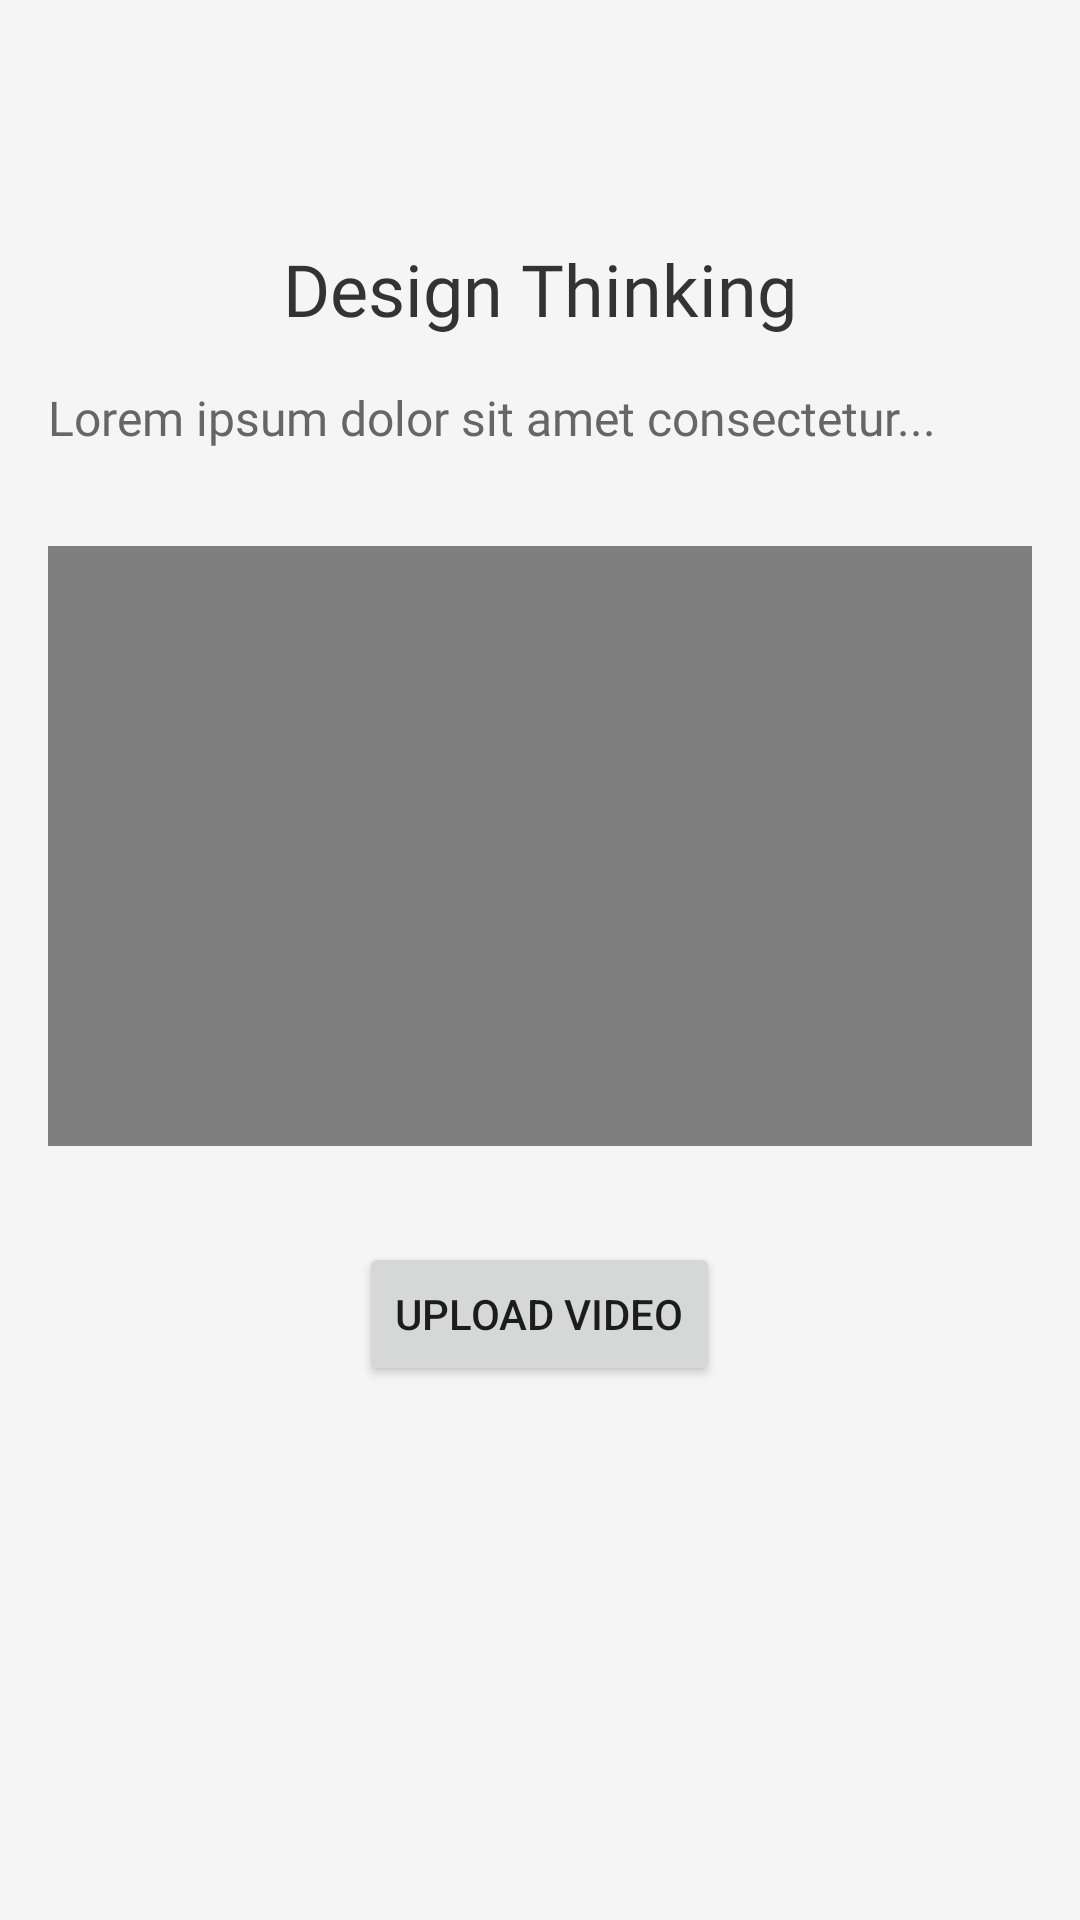

Produce the Android XML layout that renders to this screen, including the resource entries it uses.
<!-- AndroidManifest.xml: application theme Theme.PajawanEduMobile -->
<!-- res/layout/activity_detail.xml -->
<RelativeLayout xmlns:android="http://schemas.android.com/apk/res/android"
    xmlns:tools="http://schemas.android.com/tools"
    android:layout_width="match_parent"
    android:layout_height="match_parent"
    android:background="#F5F5F5"
    tools:context=".DetailActivity">

    
    <ImageView
        android:id="@+id/back_button"
        android:layout_width="32dp"
        android:layout_height="32dp"
        android:layout_margin="16dp"
        android:src="@drawable/ic_keyboard"
        android:layout_alignParentStart="true"
        android:layout_alignParentTop="true"
        android:contentDescription="@string/back" />

    
    <ImageView
        android:id="@+id/favorite_button"
        android:layout_width="32dp"
        android:layout_height="32dp"
        android:layout_margin="16dp"
        android:src="@drawable/ic_favorite"
        android:layout_alignParentEnd="true"
        android:layout_alignParentTop="true"
        android:contentDescription="@string/favorite" />

    
    <TextView
        android:id="@+id/title_text"
        android:layout_width="wrap_content"
        android:layout_height="wrap_content"
        android:layout_centerHorizontal="true"
        android:layout_below="@+id/back_button"
        android:text="Design Thinking"
        android:textSize="24sp"
        android:textColor="#333"
        android:layout_marginTop="16dp"
        android:fontFamily="@font/poppins_regular" />

    
    <TextView
        android:id="@+id/description_text"
        android:layout_width="match_parent"
        android:layout_height="wrap_content"
        android:layout_below="@+id/title_text"
        android:layout_marginStart="16dp"
        android:layout_marginTop="16dp"
        android:layout_marginEnd="16dp"
        android:layout_centerHorizontal="true"
        android:layout_marginBottom="16dp"
        android:fontFamily="@font/poppins_regular"
        android:text="Lorem ipsum dolor sit amet consectetur..."
        android:textColor="#666"
        android:textSize="16sp" />

    
    <VideoView
        android:id="@+id/video_view"
        android:layout_width="match_parent"
        android:layout_height="200dp"
        android:layout_below="@+id/description_text"
        android:layout_marginStart="16dp"
        android:layout_marginTop="16dp"
        android:layout_marginEnd="16dp"
        android:layout_marginBottom="16dp" />

    
    <Button
        android:id="@+id/upload_button"
        android:layout_width="wrap_content"
        android:layout_height="wrap_content"
        android:layout_below="@+id/video_view"
        android:layout_centerHorizontal="true"
        android:layout_marginTop="16dp"
        android:text="Upload Video" />
</RelativeLayout>
<!-- resources referenced by this layout -->
<resources>
  <string name="back">back</string>
  <string name="favorite">favorite</string>
  <style name="Theme.PajawanEduMobile" parent="Base.Theme.PajawanEduMobile" />
  <style name="Base.Theme.PajawanEduMobile" parent="Theme.MaterialComponents.DayNight.DarkActionBar">
          
          <item name="colorPrimaryDark">@color/primarydark</item>
          <item name="colorPrimary">@color/primarydark</item>
          
      </style>
  <color name="primarydark">#211F98</color>
</resources>
